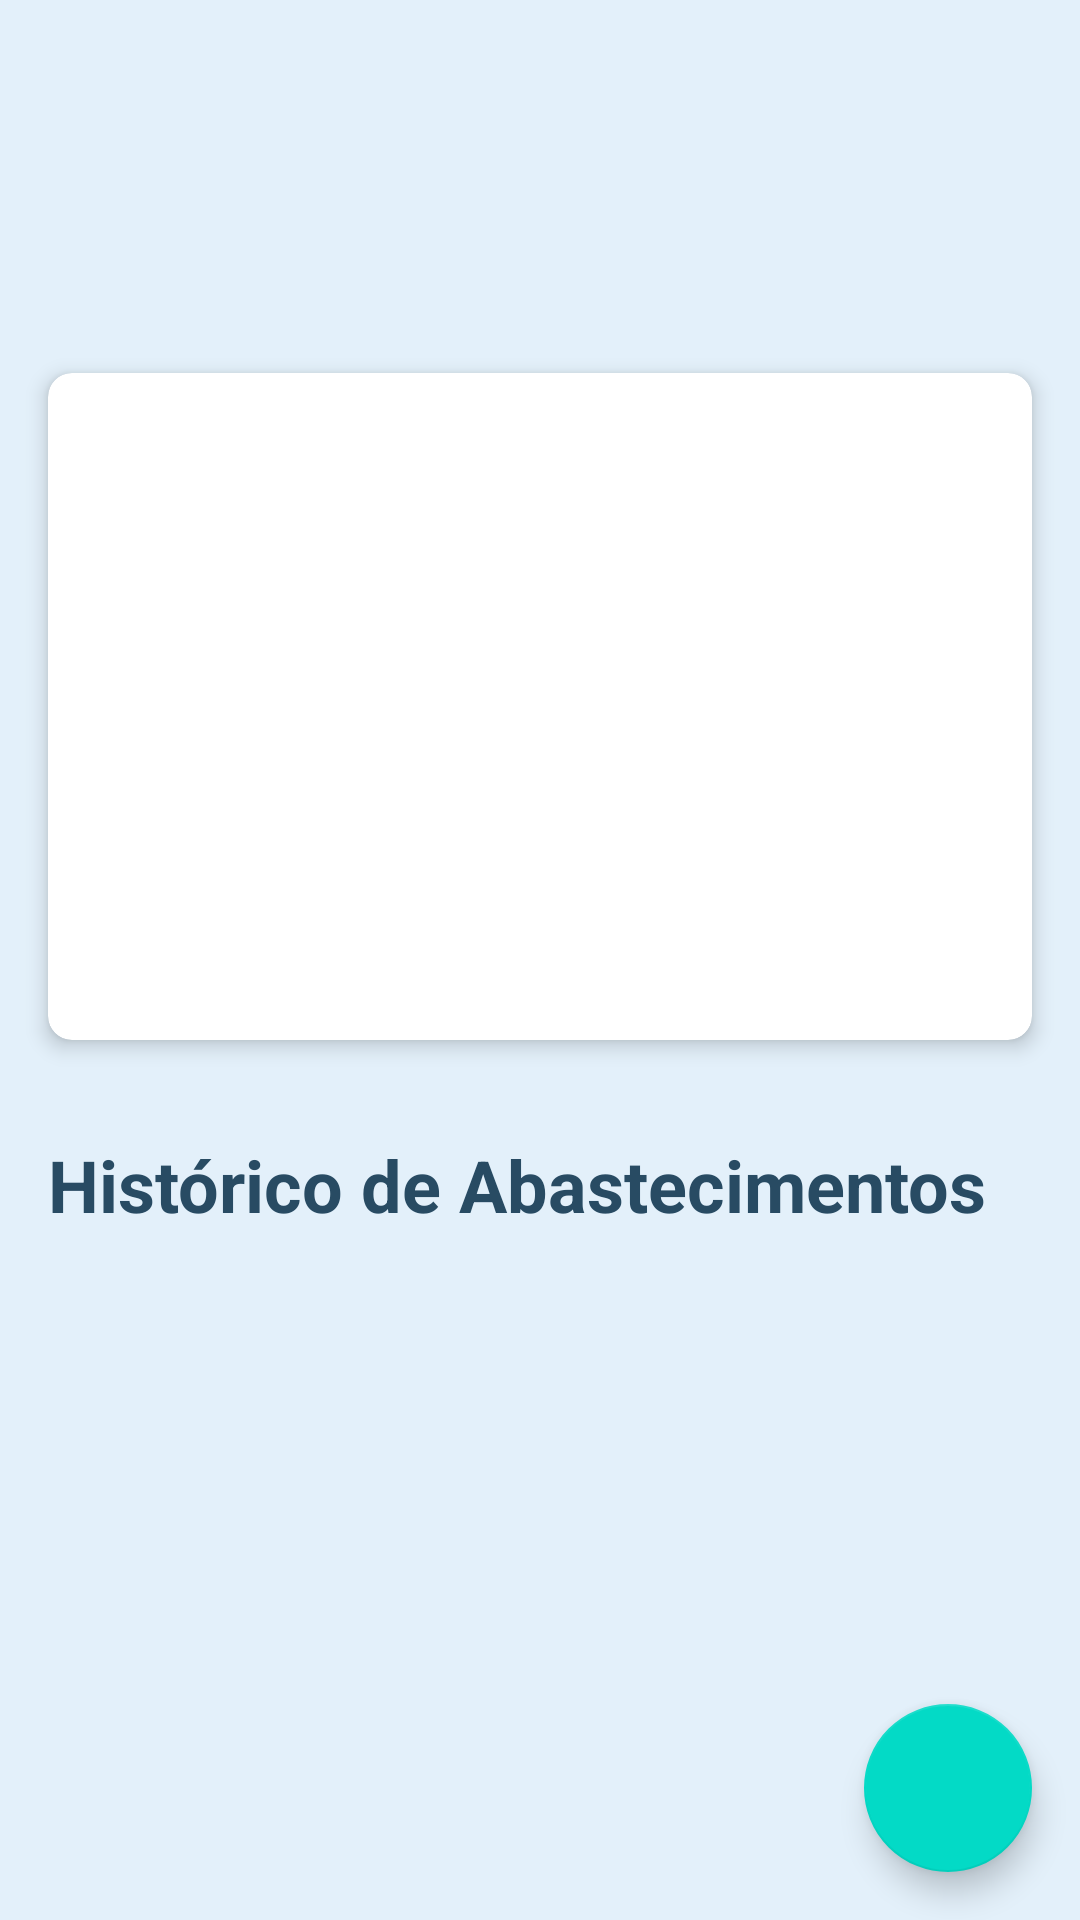

Android layout source for this screen:
<!-- AndroidManifest.xml: application theme Theme.Combustivel -->
<!-- res/layout/activity_detalhes_veiculo.xml -->
<?xml version="1.0" encoding="utf-8"?>
<androidx.coordinatorlayout.widget.CoordinatorLayout xmlns:android="http://schemas.android.com/apk/res/android"
    xmlns:app="http://schemas.android.com/apk/res-auto"
    xmlns:tools="http://schemas.android.com/tools"
    android:layout_width="match_parent"
    android:layout_height="match_parent"
    android:background="#e3f0fa"
    tools:context=".DetalhesVeiculoActivity">

    <LinearLayout
        android:layout_width="match_parent"
        android:layout_height="match_parent"
        android:orientation="vertical">

        <TextView
            android:id="@+id/tv_detalhe_titulo"
            android:layout_width="wrap_content"
            android:layout_height="wrap_content"
            android:layout_gravity="center_horizontal"
            android:layout_marginTop="40dp"
            android:layout_marginBottom="20dp"
            android:textColor="#284b63"
            android:textSize="36sp"
            android:textStyle="bold"
            tools:text="Resumo do Veículo" />

        <com.google.android.material.card.MaterialCardView
            android:layout_width="match_parent"
            android:layout_height="wrap_content"
            android:layout_margin="16dp"
            app:cardCornerRadius="8dp"
            app:cardElevation="4dp">

            <LinearLayout
                android:layout_width="match_parent"
                android:layout_height="wrap_content"
                android:orientation="vertical"
                android:padding="16dp">

                <TextView
                    android:id="@+id/kms_semana"
                    android:layout_width="match_parent"
                    android:layout_height="wrap_content"
                    android:textSize="18sp"
                    tools:text="Total Kms: 0.0 km" />

                <TextView
                    android:id="@+id/ltrs_semana"
                    android:layout_width="match_parent"
                    android:layout_height="wrap_content"
                    android:layout_marginTop="4dp"
                    android:textSize="18sp"
                    tools:text="Total Litros: 0.0 L" />

                <TextView
                    android:id="@+id/preco_semana"
                    android:layout_width="match_parent"
                    android:layout_height="wrap_content"
                    android:layout_marginTop="4dp"
                    android:textSize="18sp"
                    tools:text="Total Gasto: 0.00 €" />

                <TextView
                    android:id="@+id/resultado_media_semanal"
                    android:layout_width="match_parent"
                    android:layout_height="wrap_content"
                    android:layout_marginTop="16dp"
                    android:gravity="center"
                    android:textColor="@color/black"
                    android:textSize="22sp"
                    android:textStyle="bold"
                    tools:text="Média: 0.00 km/L" />

                <Button
                    android:id="@+id/btn_apagar_veiculo"
                    android:layout_width="match_parent"
                    android:layout_height="wrap_content"
                    android:text="Apagar Veículo"
                    android:textColor="#FFFFFF"
                    android:backgroundTint="#D32F2F"
                    android:layout_marginTop="16dp"
                    app:icon="@drawable/ic_baseline_delete_24"
                    style="@style/Widget.MaterialComponents.Button.Icon" />

            </LinearLayout>
        </com.google.android.material.card.MaterialCardView>

        <TextView
            android:layout_width="wrap_content"
            android:layout_height="wrap_content"
            android:layout_marginStart="16dp"
            android:layout_marginTop="16dp"
            android:text="Histórico de Abastecimentos"
            android:textColor="#284b63"
            android:textSize="24sp"
            android:textStyle="bold" />

        <androidx.recyclerview.widget.RecyclerView
            android:id="@+id/rv_historico_abastecimentos"
            android:layout_width="match_parent"
            android:layout_height="match_parent"
            android:padding="8dp"
            tools:listitem="@layout/item_abastecimento" />
    </LinearLayout>

    <com.google.android.material.floatingactionbutton.FloatingActionButton
        android:id="@+id/fab_add_abastecimento"
        android:layout_width="wrap_content"
        android:layout_height="wrap_content"
        android:layout_gravity="bottom|end"
        android:layout_margin="16dp"
        android:contentDescription="Adicionar Abastecimento"
        android:src="@drawable/ic_baseline_local_gas_station_24"
        app:tint="@android:color/white" />

</androidx.coordinatorlayout.widget.CoordinatorLayout>
<!-- res/layout/item_abastecimento.xml (included above) -->
<?xml version="1.0" encoding="utf-8"?>
<com.google.android.material.card.MaterialCardView xmlns:android="http://schemas.android.com/apk/res/android"
    xmlns:app="http://schemas.android.com/apk/res-auto"
    xmlns:tools="http://schemas.android.com/tools"  android:layout_width="match_parent"
    android:layout_height="wrap_content"
    android:layout_margin="8dp"
    app:cardElevation="4dp"
    app:cardCornerRadius="8dp">

    <androidx.constraintlayout.widget.ConstraintLayout
        android:layout_width="match_parent"
        android:layout_height="wrap_content"
        android:padding="16dp">

        <TextView
            android:id="@+id/item_data"
            android:layout_width="wrap_content"
            android:layout_height="wrap_content"
            android:textSize="18sp"
            android:textStyle="bold"
            android:textColor="#284b63"
            app:layout_constraintTop_toTopOf="parent"
            app:layout_constraintStart_toStartOf="parent"
            tools:text="10/10/2023" />

        <TextView
            android:id="@+id/item_custo_total"
            android:layout_width="wrap_content"
            android:layout_height="wrap_content"
            android:textSize="18sp"
            android:textStyle="bold"
            android:textColor="#284b63"
            app:layout_constraintTop_toTopOf="parent"
            app:layout_constraintEnd_toEndOf="parent"
            tools:text="50,00 €" />

        <TextView
            android:id="@+id/item_kms"
            android:layout_width="wrap_content"
            android:layout_height="wrap_content"
            android:layout_marginTop="8dp"
            android:textSize="16sp"
            app:layout_constraintTop_toBottomOf="@id/item_data"
            app:layout_constraintStart_toStartOf="parent"
            tools:text="450.5 km" />

        <TextView
            android:id="@+id/item_litros"
            android:layout_width="wrap_content"
            android:layout_height="wrap_content"
            android:layout_marginTop="8dp"
            android:textSize="16sp"
            app:layout_constraintTop_toBottomOf="@id/item_data"
            app:layout_constraintEnd_toEndOf="parent"
            tools:text="30.0 L" />

    </androidx.constraintlayout.widget.ConstraintLayout>
</com.google.android.material.card.MaterialCardView>
<!-- resources referenced by this layout -->
<resources>
  <color name="black">#FF000000</color>
  <style name="Theme.Combustivel" parent="Theme.MaterialComponents.DayNight.NoActionBar">
  
          <item name="colorPrimary">@color/blue_dark</item>
          <item name="colorPrimaryVariant">@color/blue_medium</item>
          <item name="colorOnPrimary">@color/black</item>
  
          <item name="android:statusBarColor">@color/blue_light</item>
          <item name="android:windowLightStatusBar" tools:targetApi="m">true</item>
      </style>
  <color name="blue_dark">#284b63</color>
  <color name="blue_medium">#a1cbe6</color>
  <color name="blue_light">#e3f0fa</color>
</resources>
